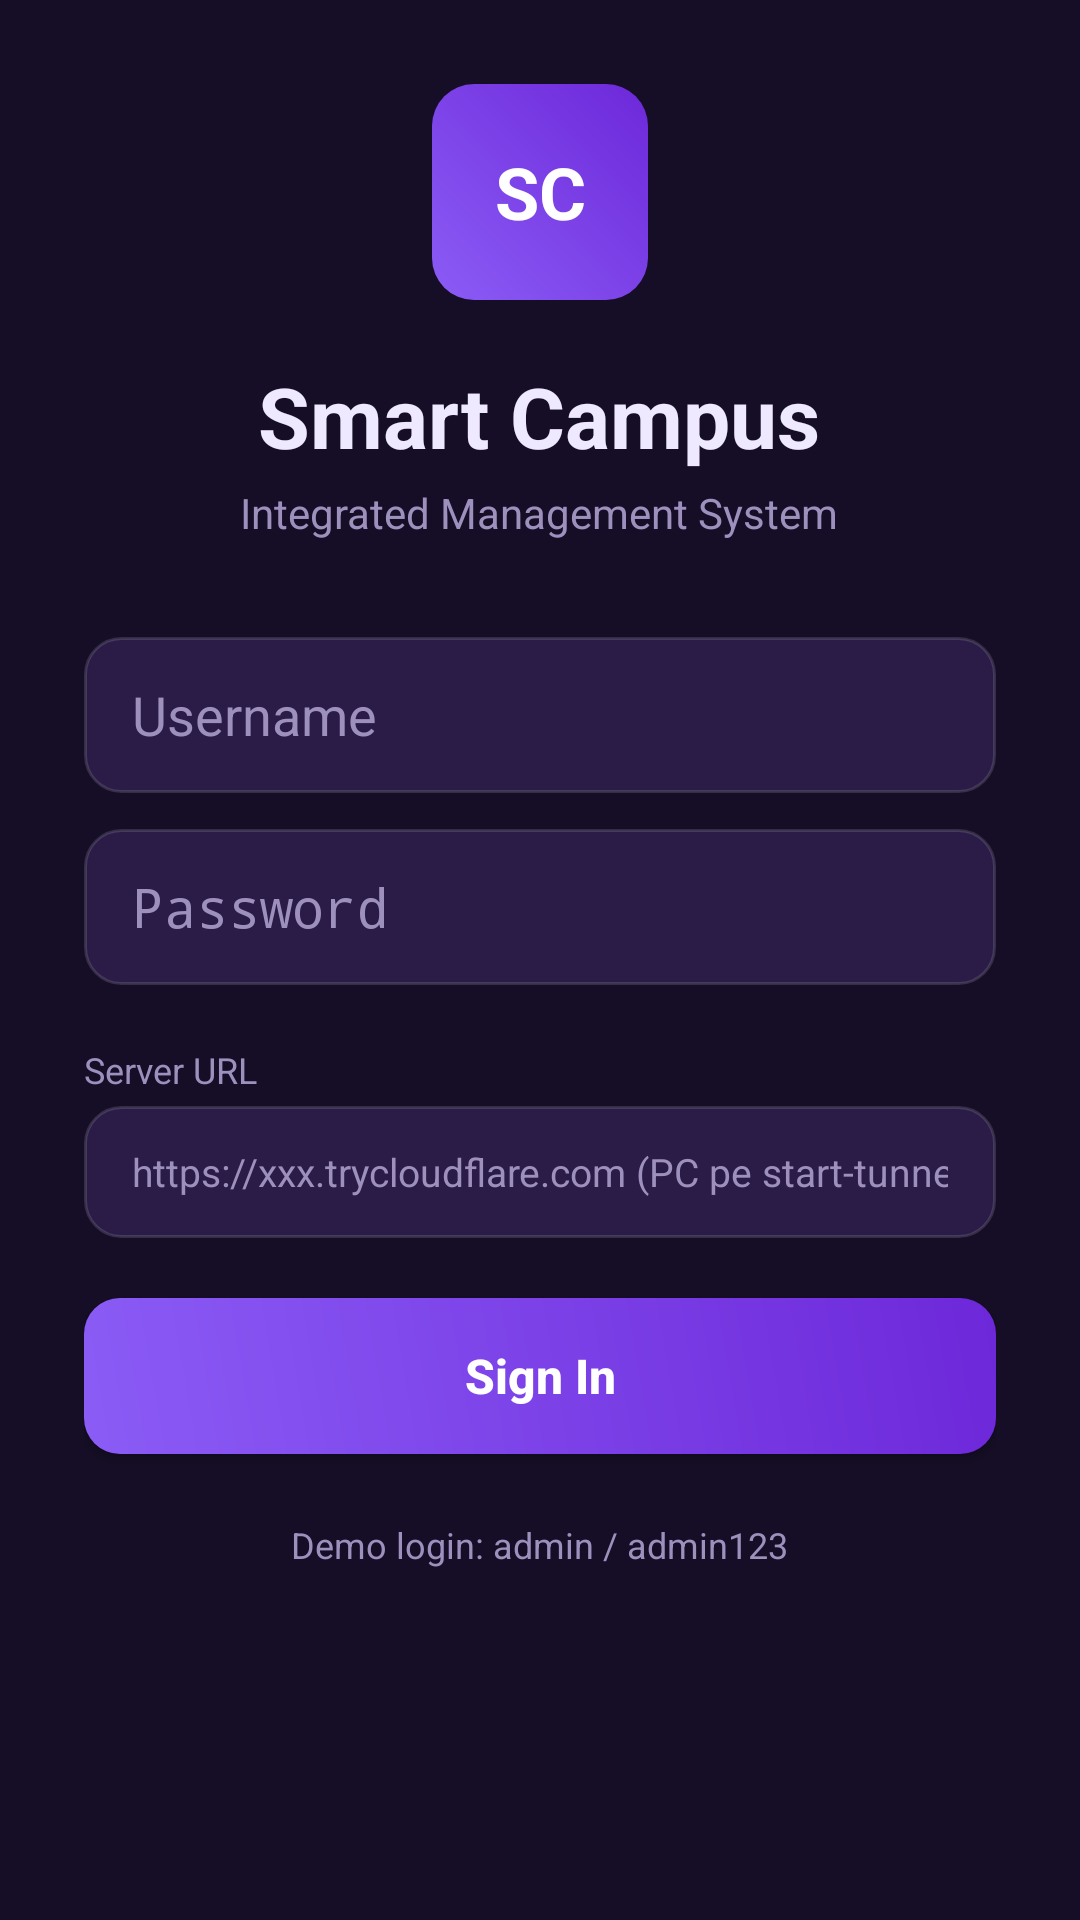

Android layout source for this screen:
<!-- AndroidManifest.xml: application theme AppTheme -->
<!-- res/layout/activity_login.xml -->
<?xml version="1.0" encoding="utf-8"?>
<ScrollView xmlns:android="http://schemas.android.com/apk/res/android"
    android:layout_width="match_parent"
    android:layout_height="match_parent"
    android:fillViewport="true"
    android:fitsSystemWindows="true">

    <LinearLayout
        android:layout_width="match_parent"
        android:layout_height="wrap_content"
        android:orientation="vertical"
        android:gravity="center_horizontal"
        android:padding="28dp"
        android:paddingTop="96dp">

        <TextView
            android:id="@+id/logo"
            android:layout_width="72dp"
            android:layout_height="72dp"
            android:background="@drawable/bg_logo"
            android:gravity="center"
            android:text="SC"
            android:textColor="#FFFFFF"
            android:textSize="24sp"
            android:textStyle="bold" />

        <TextView
            android:layout_width="wrap_content"
            android:layout_height="wrap_content"
            android:layout_marginTop="20dp"
            android:text="@string/login_title"
            android:textColor="@color/text"
            android:textSize="28sp"
            android:textStyle="bold" />

        <TextView
            android:layout_width="wrap_content"
            android:layout_height="wrap_content"
            android:layout_marginTop="4dp"
            android:text="@string/login_sub"
            android:textColor="@color/muted"
            android:textSize="14sp" />

        <EditText
            android:id="@+id/username"
            android:layout_width="match_parent"
            android:layout_height="52dp"
            android:layout_marginTop="32dp"
            android:background="@drawable/bg_input"
            android:hint="@string/username"
            android:inputType="text"
            android:paddingLeft="16dp"
            android:paddingRight="16dp"
            android:singleLine="true"
            android:textColor="@color/text"
            android:textColorHint="@color/muted"
            android:autofillHints="username" />

        <EditText
            android:id="@+id/password"
            android:layout_width="match_parent"
            android:layout_height="52dp"
            android:layout_marginTop="12dp"
            android:background="@drawable/bg_input"
            android:hint="@string/password"
            android:inputType="textPassword"
            android:paddingLeft="16dp"
            android:paddingRight="16dp"
            android:singleLine="true"
            android:textColor="@color/text"
            android:textColorHint="@color/muted"
            android:autofillHints="password" />

        <TextView
            android:layout_width="match_parent"
            android:layout_height="wrap_content"
            android:layout_marginTop="20dp"
            android:text="@string/server_label"
            android:textColor="@color/muted"
            android:textSize="12sp" />

        <EditText
            android:id="@+id/server_url"
            android:layout_width="match_parent"
            android:layout_height="44dp"
            android:layout_marginTop="4dp"
            android:background="@drawable/bg_input"
            android:hint="@string/server_hint"
            android:inputType="textUri"
            android:paddingLeft="16dp"
            android:paddingRight="16dp"
            android:singleLine="true"
            android:textColor="@color/text"
            android:textColorHint="@color/muted"
            android:textSize="13sp" />

        <Button
            android:id="@+id/login_btn"
            android:layout_width="match_parent"
            android:layout_height="52dp"
            android:layout_marginTop="20dp"
            android:background="@drawable/bg_button"
            android:text="@string/sign_in"
            android:textAllCaps="false"
            android:textColor="#FFFFFF"
            android:textSize="16sp"
            android:textStyle="bold" />

        <ProgressBar
            android:id="@+id/login_progress"
            android:layout_width="32dp"
            android:layout_height="32dp"
            android:layout_marginTop="16dp"
            android:visibility="gone" />

        <TextView
            android:id="@+id/login_error"
            android:layout_width="match_parent"
            android:layout_height="wrap_content"
            android:layout_marginTop="12dp"
            android:gravity="center"
            android:textColor="@color/bad"
            android:textSize="13sp"
            android:visibility="gone" />

        <TextView
            android:layout_width="wrap_content"
            android:layout_height="wrap_content"
            android:layout_marginTop="22dp"
            android:text="@string/demo_hint"
            android:textColor="@color/muted"
            android:textSize="12sp" />
    </LinearLayout>
</ScrollView>
<!-- resources referenced by this layout -->
<resources>
  <color name="bad">#F87171</color>
  <color name="muted">#9D90BD</color>
  <color name="text">#EFE9FF</color>
  <!-- drawable bg_button (drawable) -->
  <?xml version="1.0" encoding="utf-8"?>
  <shape xmlns:android="http://schemas.android.com/apk/res/android">
      <gradient android:startColor="@color/accent" android:endColor="#6D28D9" android:angle="45" />
      <corners android:radius="12dp" />
  </shape>
  <!-- drawable bg_input (drawable) -->
  <?xml version="1.0" encoding="utf-8"?>
  <shape xmlns:android="http://schemas.android.com/apk/res/android">
      <solid android:color="@color/panel2" />
      <stroke android:width="1dp" android:color="#22FFFFFF" />
      <corners android:radius="12dp" />
  </shape>
  <!-- drawable bg_logo (drawable) -->
  <?xml version="1.0" encoding="utf-8"?>
  <shape xmlns:android="http://schemas.android.com/apk/res/android">
      <gradient android:startColor="@color/accent" android:endColor="#6D28D9" android:angle="45" />
      <corners android:radius="14dp" />
  </shape>
  <string name="demo_hint">Demo login: admin / admin123</string>
  <string name="login_sub">Integrated Management System</string>
  <string name="login_title">Smart Campus</string>
  <string name="password">Password</string>
  <string name="server_hint">https://xxx.trycloudflare.com (PC pe start-tunnel.bat) ya PC ka IP:8080</string>
  <string name="server_label">Server URL</string>
  <string name="sign_in">Sign In</string>
  <string name="username">Username</string>
  <style name="AppTheme" parent="android:Theme.Material.NoActionBar">
          <item name="android:colorPrimary">@color/panel2</item>
          <item name="android:colorPrimaryDark">@color/bg</item>
          <item name="android:colorAccent">@color/accent</item>
          <item name="android:windowBackground">@color/bg</item>
          <item name="android:statusBarColor">@color/bg</item>
          <item name="android:navigationBarColor">@color/bg</item>
          <item name="android:textColor">@color/text</item>
          <item name="android:textColorHint">@color/muted</item>
      </style>
  <color name="accent">#8B5CF6</color>
  <color name="panel2">#2A1C47</color>
  <color name="bg">#150E26</color>
</resources>
